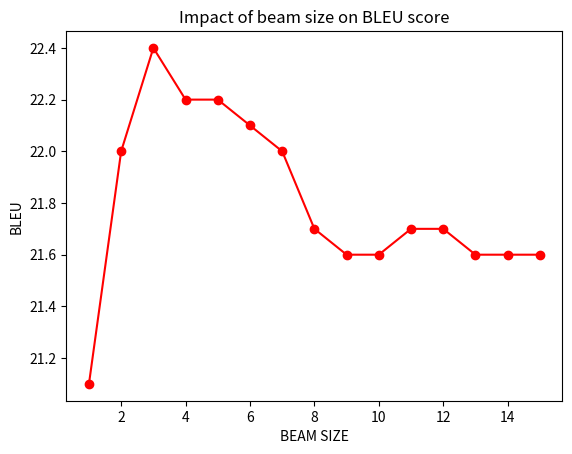

This figure's Python source:
#!/usr/bin/env python3

import matplotlib.pyplot as plt
import numpy as np

data = np.array([
    [1, 21.1],
    [2, 22.0],
    [3, 22.4],
    [4, 22.2],
    [5, 22.2],
    [6, 22.1],
    [7, 22.0],
    [8, 21.7],
    [9, 21.6],
    [10, 21.6],
    [11, 21.7],
    [12, 21.7],
    [13, 21.6],
    [14, 21.6],
    [15, 21.6]
])
x, y = data.T

# plot average line
# y_mean = [np.mean(y) for i in y]
fig, ax = plt.subplots()
# plt.plot(x, y_mean, label='Mean of the 10 BLEU scores', linestyle='--')

# plots the coordinates
# plt.plot([1,2,3,4,5,6,7,8,9,10],[12.1,14.7,16.0, 16.7,16.9,17.4,17.4,17.7,18.0,18.1], marker='o', color='red')
plt.plot(x, y, marker='o', color='red')

#give a title and a label to x and y axis
plt.title('Impact of beam size on BLEU score')
plt.xlabel('BEAM SIZE')
plt.ylabel('BLEU')
# plt.legend()

# save the graph as png
# plt.savefig('bleu_beam.png')
plt.savefig('bleu_beam.png', bbox_inches='tight') #remove whitespace around the image